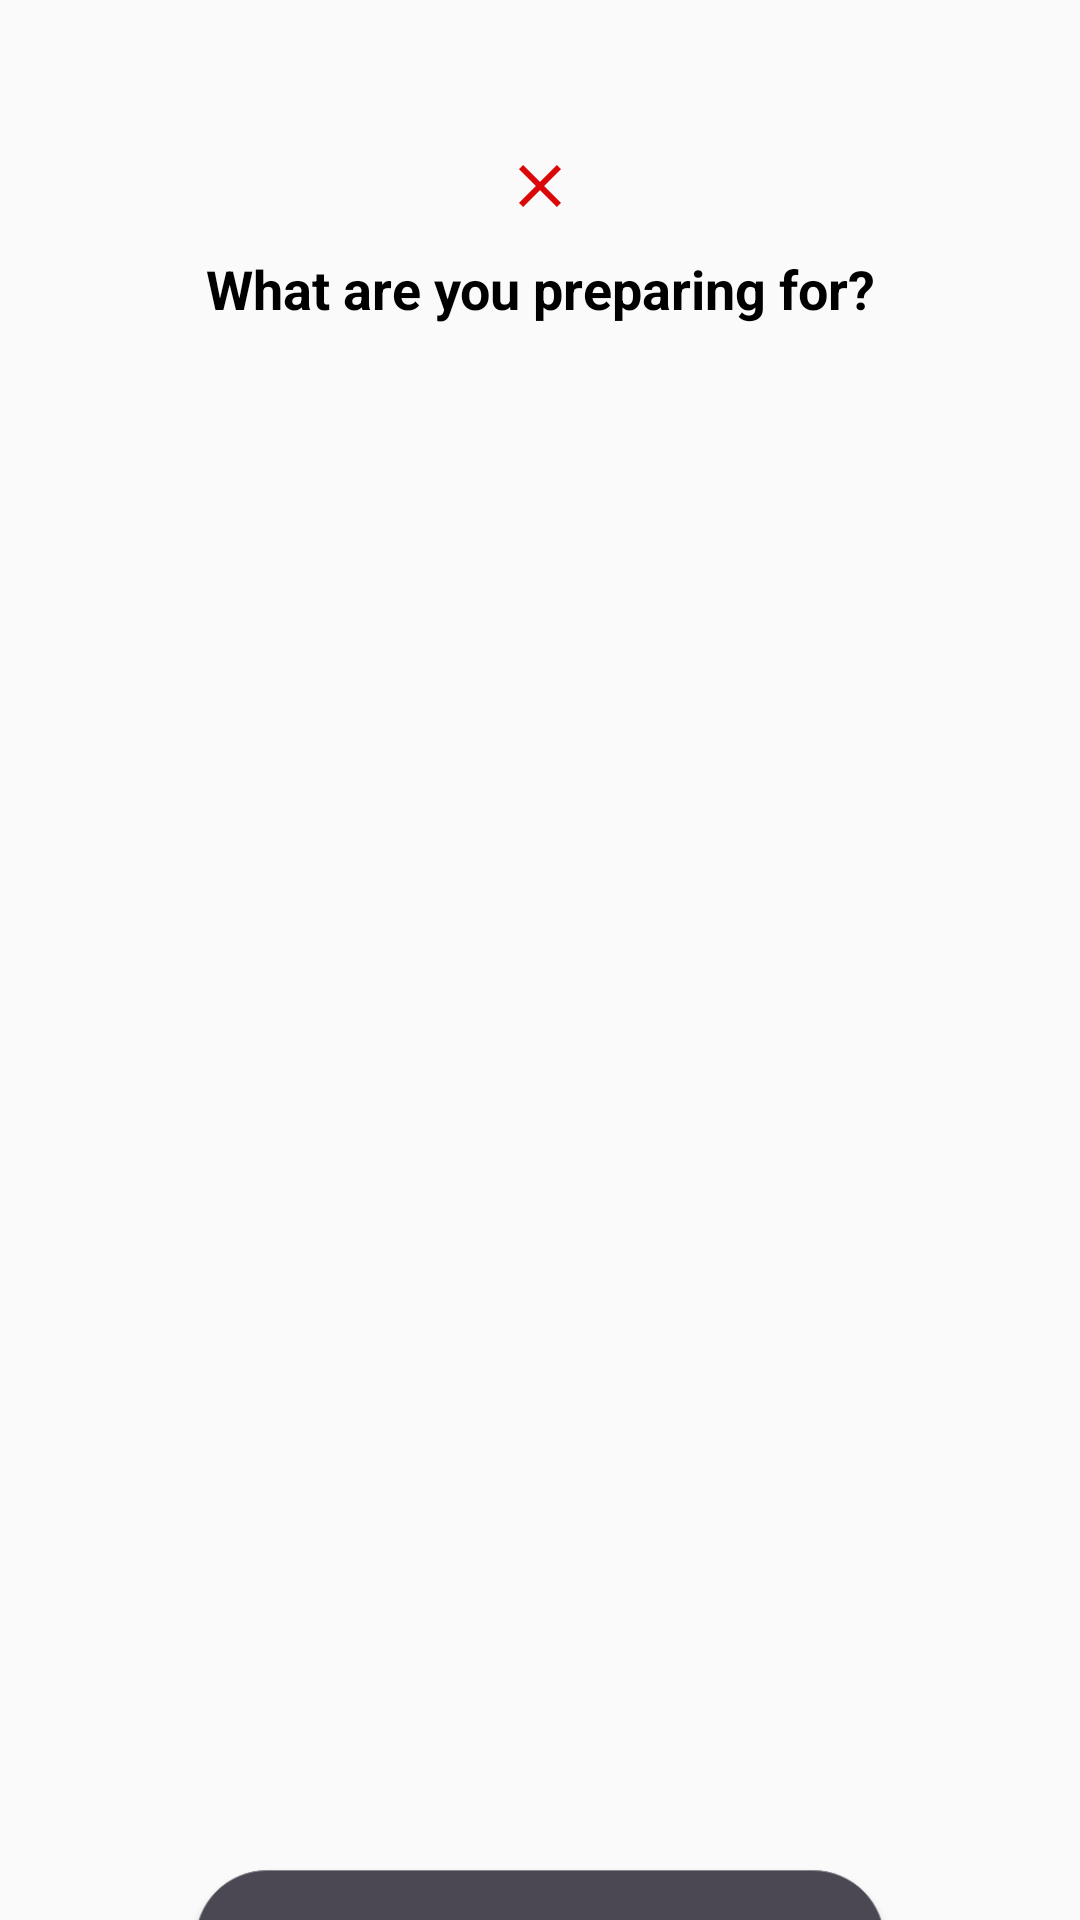

Produce the Android XML layout that renders to this screen, including the resource entries it uses.
<!-- AndroidManifest.xml: application theme Theme.QuizzyApp -->
<!-- res/layout/switch_exam_dialog_fragment.xml -->
<?xml version="1.0" encoding="utf-8"?>
<layout xmlns:android="http://schemas.android.com/apk/res/android"
    xmlns:app="http://schemas.android.com/apk/res-auto"
    xmlns:tools="http://schemas.android.com/tools"
    tools:context=".ui.dialogs.SwitchExamDialogFragment">

    <androidx.core.widget.NestedScrollView
        android:layout_width="match_parent"
        android:layout_height="match_parent"
        android:fillViewport="true">

        <LinearLayout
            android:layout_width="match_parent"
            android:layout_height="match_parent"
            android:layout_alignParentBottom="true"
            android:layout_centerInParent="true"
            android:paddingTop="50dp"
            android:orientation="vertical">


            <ImageView
                android:id="@+id/img_quiz_category"
                android:layout_width="match_parent"
                android:layout_height="wrap_content"
                android:layout_marginBottom="10dp"
                android:src="@drawable/close" />

            <TextView
                android:id="@+id/tv_testing"
                android:layout_width="match_parent"
                android:layout_height="wrap_content"
                android:layout_marginBottom="5dp"
                android:gravity="center"
                android:textStyle="bold"
                android:text="What are you preparing for?"
                android:textColor="@color/black"
                android:textSize="18sp" />

            <androidx.recyclerview.widget.RecyclerView
                android:id="@+id/rv_subjects"
                android:layout_width="match_parent"
                tools:itemCount="5"
                tools:listitem="@layout/review_question_item_view"
                android:layout_height="500dp">

            </androidx.recyclerview.widget.RecyclerView>

            <Button
                android:layout_width="230dp"
                android:layout_height="wrap_content"
                android:layout_alignParentBottom="true"
                android:layout_centerHorizontal="true"
                android:layout_gravity="center_horizontal"
                android:layout_marginStart="10dp"
                android:layout_marginTop="10dp"
                android:layout_marginEnd="10dp"
                android:layout_marginBottom="10dp"
                android:background="@drawable/round_btn"
                android:paddingLeft="30dp"
                android:paddingRight="30dp"
                android:text="Subscribe to Use"
                android:textColor="@color/white" />

            <View
                android:layout_width="match_parent"
                android:layout_height="30dp" />

        </LinearLayout>
    </androidx.core.widget.NestedScrollView>

</layout>
<!-- res/layout/review_question_item_view.xml (included above) -->
<?xml version="1.0" encoding="utf-8"?>
<androidx.constraintlayout.widget.ConstraintLayout xmlns:android="http://schemas.android.com/apk/res/android"
    android:layout_width="match_parent"
    android:layout_height="wrap_content"
    xmlns:app="http://schemas.android.com/apk/res-auto">

    <androidx.cardview.widget.CardView
        android:layout_width="match_parent"
        android:layout_height="wrap_content"
        android:background="@drawable/card_border"
        app:cardBackgroundColor="@android:color/white"
        app:cardCornerRadius="6dp"
        app:cardElevation="4dp"
        app:cardUseCompatPadding="true"
        app:layout_constraintBottom_toBottomOf="parent"
        app:layout_constraintEnd_toEndOf="parent"
        app:layout_constraintStart_toStartOf="parent"
        app:layout_constraintTop_toTopOf="parent">

        <LinearLayout
            android:layout_width="match_parent"
            android:layout_height="wrap_content"
            android:layout_marginRight="10dp"
            android:layout_marginLeft="10dp"
            android:gravity="center_vertical"
            android:layout_marginBottom="12dp"
            android:layout_marginTop="12dp"
            android:orientation="vertical">
            <LinearLayout
                android:layout_width="match_parent"
                android:layout_height="wrap_content"
                android:gravity="center_vertical"
                android:layout_marginBottom="12dp"
                android:layout_marginTop="12dp"
                android:orientation="horizontal">


                <TextView
                    android:layout_width="0dp"
                    android:layout_weight="4"
                    android:gravity="center_vertical"
                    android:layout_height="match_parent"
                    android:layout_marginStart="10dp"
                    android:text="Domain 1: Legal, Risk and Compliance Legal, Risk and Infrastructure"
                    android:textColor="@color/gray"
                    android:textSize="18sp" />

                <LinearLayout
                    android:visibility="visible"
                    android:layout_width="0dp"
                    android:layout_height="match_parent"
                    android:layout_weight="1"
                    android:gravity="right"
                    android:orientation="horizontal">

                    <ImageView
                        android:visibility="gone"
                        android:layout_width="0dp"
                        android:layout_weight="1"
                        android:layout_height="40dp"
                        android:src="@drawable/right_mark" />
                    <ImageView
                        android:layout_width="0dp"
                        android:layout_weight="1"
                        android:layout_height="40dp"
                        android:layout_marginStart="10dp"
                        android:src="@drawable/close" />

                </LinearLayout>

            </LinearLayout>
            <TextView
                android:layout_width="match_parent"
                android:layout_height="match_parent"
                android:layout_marginStart="10dp"
                android:text="Legal, Risk and Compliance Legal, Risk and Infrastructure Legal, Risk and Compliance Legal, Risk and Infrastructure Legal, Risk and Compliance Legal, Risk and Infrastructure "
                android:textColor="@color/black"
                android:textSize="18sp" />

        </LinearLayout>
    </androidx.cardview.widget.CardView>

</androidx.constraintlayout.widget.ConstraintLayout>
<!-- resources referenced by this layout -->
<resources>
  <color name="black">#FF000000</color>
  <color name="gray">#838181</color>
  <color name="white">#FFFFFFFF</color>
  <!-- drawable card_border (drawable) -->
  <?xml version="1.0" encoding="utf-8"?>
  <shape xmlns:android="http://schemas.android.com/apk/res/android">
      <solid android:color="@android:color/white" />
      <stroke android:width="0.2dp"
      android:color="#87888F"
      />
      <corners android:radius="8dp" />
  </shape>
  <!-- drawable close (drawable) -->
  <vector android:height="24dp" android:tint="#DB0808"
      android:viewportHeight="24" android:viewportWidth="24"
      android:width="24dp" xmlns:android="http://schemas.android.com/apk/res/android">
      <path android:fillColor="@android:color/white" android:pathData="M19,6.41L17.59,5 12,10.59 6.41,5 5,6.41 10.59,12 5,17.59 6.41,19 12,13.41 17.59,19 19,17.59 13.41,12z"/>
  </vector>
  <!-- drawable right_mark (drawable) -->
  <vector xmlns:android="http://schemas.android.com/apk/res/android"
      android:width="24dp"
      android:height="24dp"
      android:tint="#47DB62"
      android:viewportWidth="24"
      android:viewportHeight="24">
      <path
          android:fillColor="@android:color/white"
          android:pathData="M9,16.17L4.83,12l-1.42,1.41L9,19 21,7l-1.41,-1.41z" />
  </vector>
  <!-- drawable round_btn (drawable) -->
  <?xml version="1.0" encoding="utf-8"?>
  <shape xmlns:android="http://schemas.android.com/apk/res/android">
      <solid android:color="@color/font_dark_gray" />
      <stroke android:width="0.2dp"
      android:color="#87888F"
      />
      <corners android:radius="25dp" />
  </shape>
  <style name="Theme.QuizzyApp" parent="Theme.AppCompat.DayNight.NoActionBar">
          
          <item name="colorPrimary">@color/purple_500</item>
          <item name="colorPrimaryVariant">@color/purple_700</item>
          <item name="colorOnPrimary">@color/white</item>
          
          <item name="colorSecondary">@color/teal_200</item>
          <item name="colorSecondaryVariant">@color/teal_700</item>
          <item name="colorOnSecondary">@color/black</item>
          
          <item name="android:statusBarColor" tools:targetApi="l">?attr/colorPrimaryVariant</item>
          
      </style>
  <color name="font_dark_gray">#4C4853</color>
  <color name="purple_500">#FF6200EE</color>
  <color name="purple_700">#FF3700B3</color>
  <color name="teal_200">#FF03DAC5</color>
  <color name="teal_700">#FF018786</color>
</resources>
